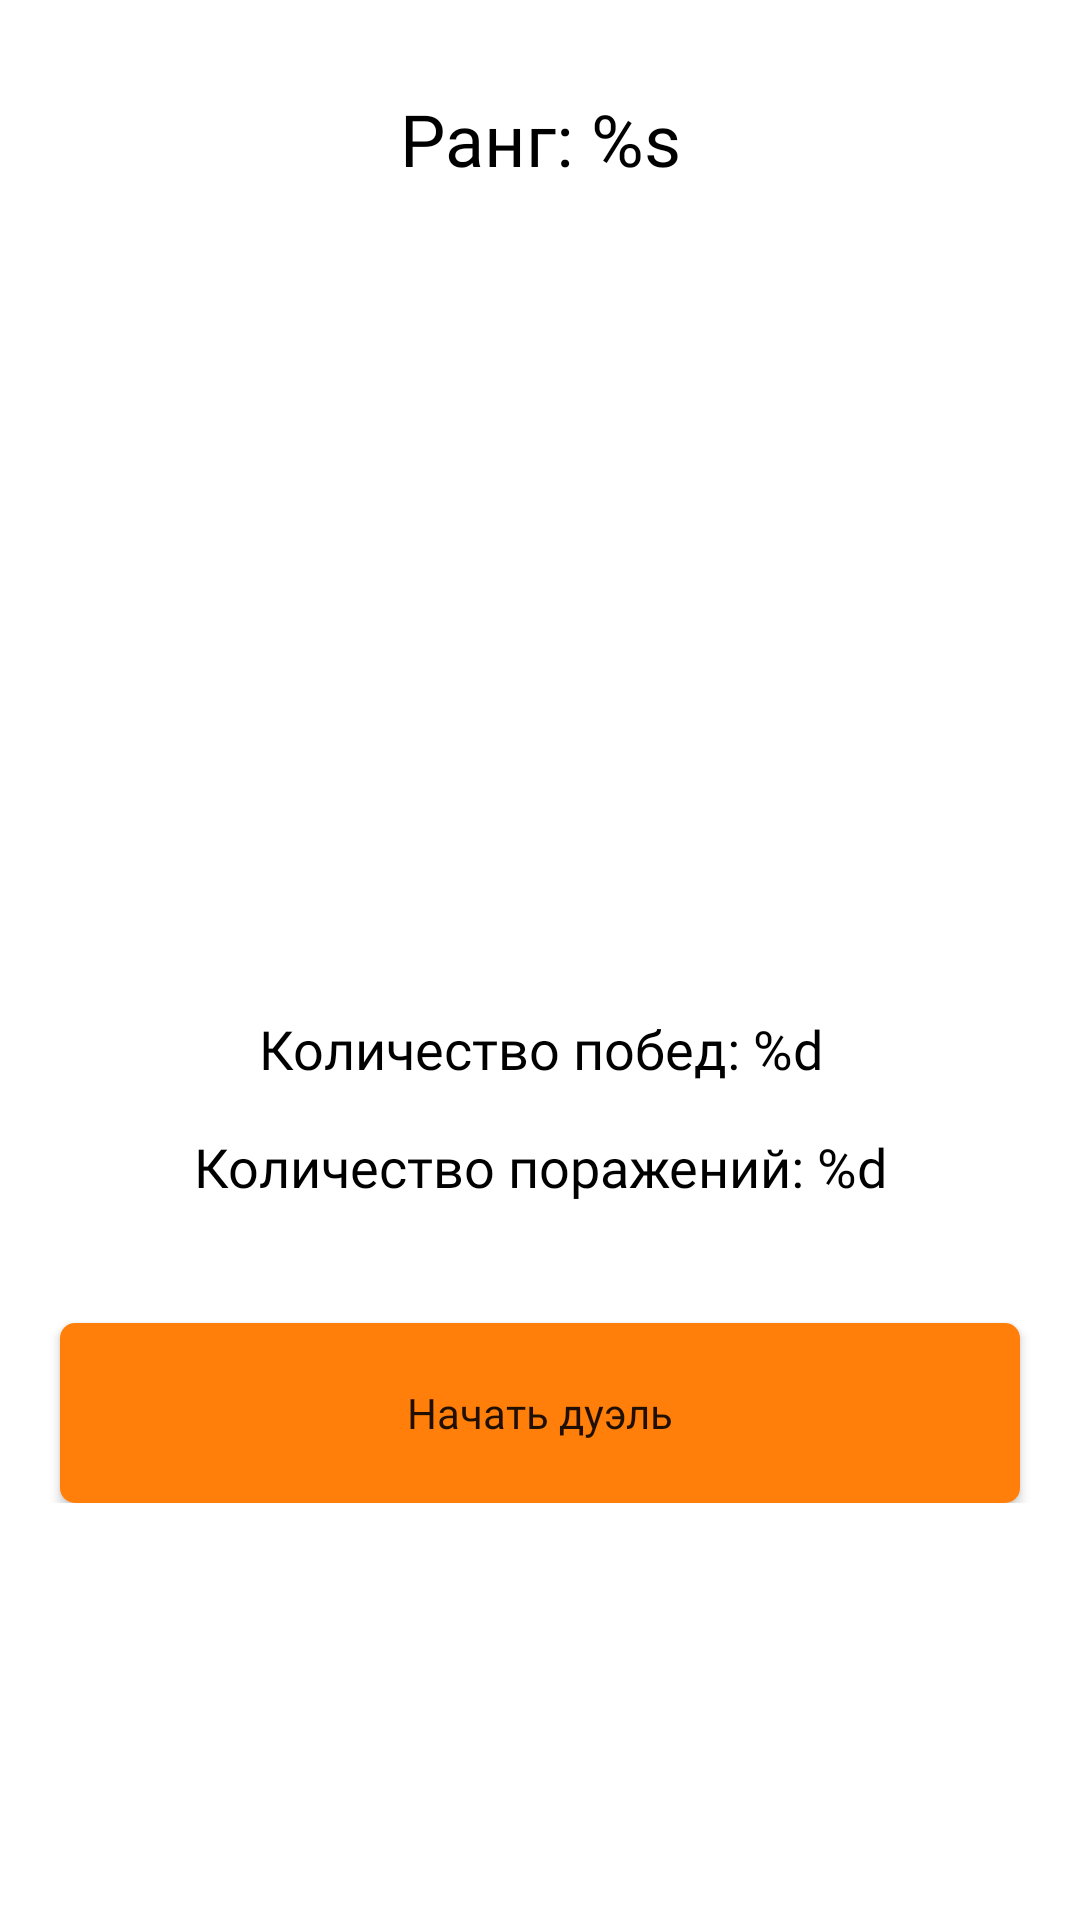

Here is an Android app screen rendered from its layout file. Give the layout XML and the strings, colors and styles it references.
<!-- AndroidManifest.xml: application theme Theme.StepsFitnessGame -->
<!-- res/layout/fragment_duel.xml -->
<?xml version="1.0" encoding="utf-8"?>
<androidx.core.widget.NestedScrollView xmlns:android="http://schemas.android.com/apk/res/android"
    xmlns:app="http://schemas.android.com/apk/res-auto"
    xmlns:tools="http://schemas.android.com/tools"
    android:layout_width="match_parent"
    android:layout_height="match_parent">
    <androidx.constraintlayout.widget.ConstraintLayout
        android:layout_width="match_parent"
        android:layout_height="match_parent">

        <TextView
            android:id="@+id/tv_user_rank"
            android:layout_width="wrap_content"
            android:layout_height="wrap_content"
            android:layout_marginTop="30dp"
            android:textSize="24sp"
            android:fontFamily="@font/merriweather_bold"
            android:textColor="@color/black"
            android:text="@string/user_rank_text"
            app:layout_constraintEnd_toEndOf="parent"
            app:layout_constraintStart_toStartOf="parent"
            app:layout_constraintTop_toTopOf="parent"
            tools:text="Ранг: Бронза" />

        <ImageView
            android:id="@+id/iv_rank_image"
            android:layout_width="250dp"
            android:layout_height="250dp"
            android:layout_marginTop="10dp"
            tools:src="@drawable/ic_silver"
            app:layout_constraintEnd_toEndOf="parent"
            app:layout_constraintStart_toStartOf="parent"
            app:layout_constraintTop_toBottomOf="@+id/tv_user_rank" />

        <TextView
            android:id="@+id/tv_amount_of_duels_won"
            android:layout_width="0dp"
            android:layout_height="wrap_content"
            android:text="@string/amount_of_duels_won"
            android:layout_marginTop="15dp"
            android:textColor="@color/black"
            android:fontFamily="@font/merriweather_regular"
            android:textSize="18sp"
            android:textAlignment="center"
            android:layout_marginHorizontal="10dp"
            app:layout_constraintEnd_toEndOf="parent"
            app:layout_constraintStart_toStartOf="parent"
            app:layout_constraintTop_toBottomOf="@+id/iv_rank_image" />

        <TextView
            android:id="@+id/tv_amount_of_duels_lost"
            android:layout_width="0dp"
            android:layout_height="wrap_content"
            android:text="@string/amount_of_duels_lost_text"
            android:layout_marginTop="15dp"
            android:textColor="@color/black"
            android:fontFamily="@font/merriweather_regular"
            android:textSize="18sp"
            android:textAlignment="center"
            android:layout_marginHorizontal="10dp"
            app:layout_constraintEnd_toEndOf="parent"
            app:layout_constraintStart_toStartOf="parent"
            app:layout_constraintTop_toBottomOf="@+id/tv_amount_of_duels_won" />

        <androidx.appcompat.widget.AppCompatButton
            android:id="@+id/btn_start_duel"
            android:layout_width="0dp"
            android:layout_height="60dp"
            android:maxWidth="300dp"
            android:layout_marginHorizontal="20dp"
            android:layout_marginTop="40dp"
            android:text="Начать дуэль"
            android:textAllCaps="false"
            android:fontFamily="@font/merriweather_regular"
            android:background="@drawable/bc_btn_start_duel"
            app:layout_constraintTop_toBottomOf="@id/tv_amount_of_duels_lost"
            app:layout_constraintEnd_toEndOf="parent"
            app:layout_constraintStart_toStartOf="parent" />
    </androidx.constraintlayout.widget.ConstraintLayout>
</androidx.core.widget.NestedScrollView>
<!-- resources referenced by this layout -->
<resources>
  <color name="black">#FF000000</color>
  <!-- drawable bc_btn_start_duel (drawable) -->
  <?xml version="1.0" encoding="utf-8"?>
  <selector xmlns:android="http://schemas.android.com/apk/res/android"
      android:enterFadeDuration="@integer/material_motion_duration_short_1"
      android:exitFadeDuration="@integer/material_motion_duration_short_2">
      <item android:state_enabled="true" android:state_pressed="true">
          <shape android:shape="rectangle">
              <solid android:color="@color/button_orange"/>
              <corners android:radius="5dp"/>
          </shape>
      </item>
      <item android:state_enabled="true">
          <shape android:shape="rectangle">
              <solid android:color="@color/button_orange"/>
              <corners android:radius="5dp"/>
          </shape>
      </item>
  </selector>
  <string name="amount_of_duels_lost_text">Количество поражений: %d</string>
  <string name="amount_of_duels_won">Количество побед: %d</string>
  <string name="user_rank_text">Ранг: %s</string>
  <style name="Theme.StepsFitnessGame" parent="Theme.MaterialComponents.DayNight.NoActionBar">
          
          <item name="colorPrimary">@color/purple_500</item>
          <item name="colorPrimaryVariant">@color/purple_700</item>
          <item name="colorOnPrimary">@color/white</item>
          
          <item name="colorSecondary">@color/teal_200</item>
          <item name="colorSecondaryVariant">@color/teal_700</item>
          <item name="colorOnSecondary">@color/black</item>
          
          <item name="android:statusBarColor">?attr/colorPrimaryVariant</item>
          
      </style>
  <color name="button_orange">#FF7F0A</color>
  <color name="purple_500">#FF6200EE</color>
  <color name="purple_700">#FF3700B3</color>
  <color name="white">#FFFFFFFF</color>
  <color name="teal_200">#FF03DAC5</color>
  <color name="teal_700">#FF018786</color>
</resources>
